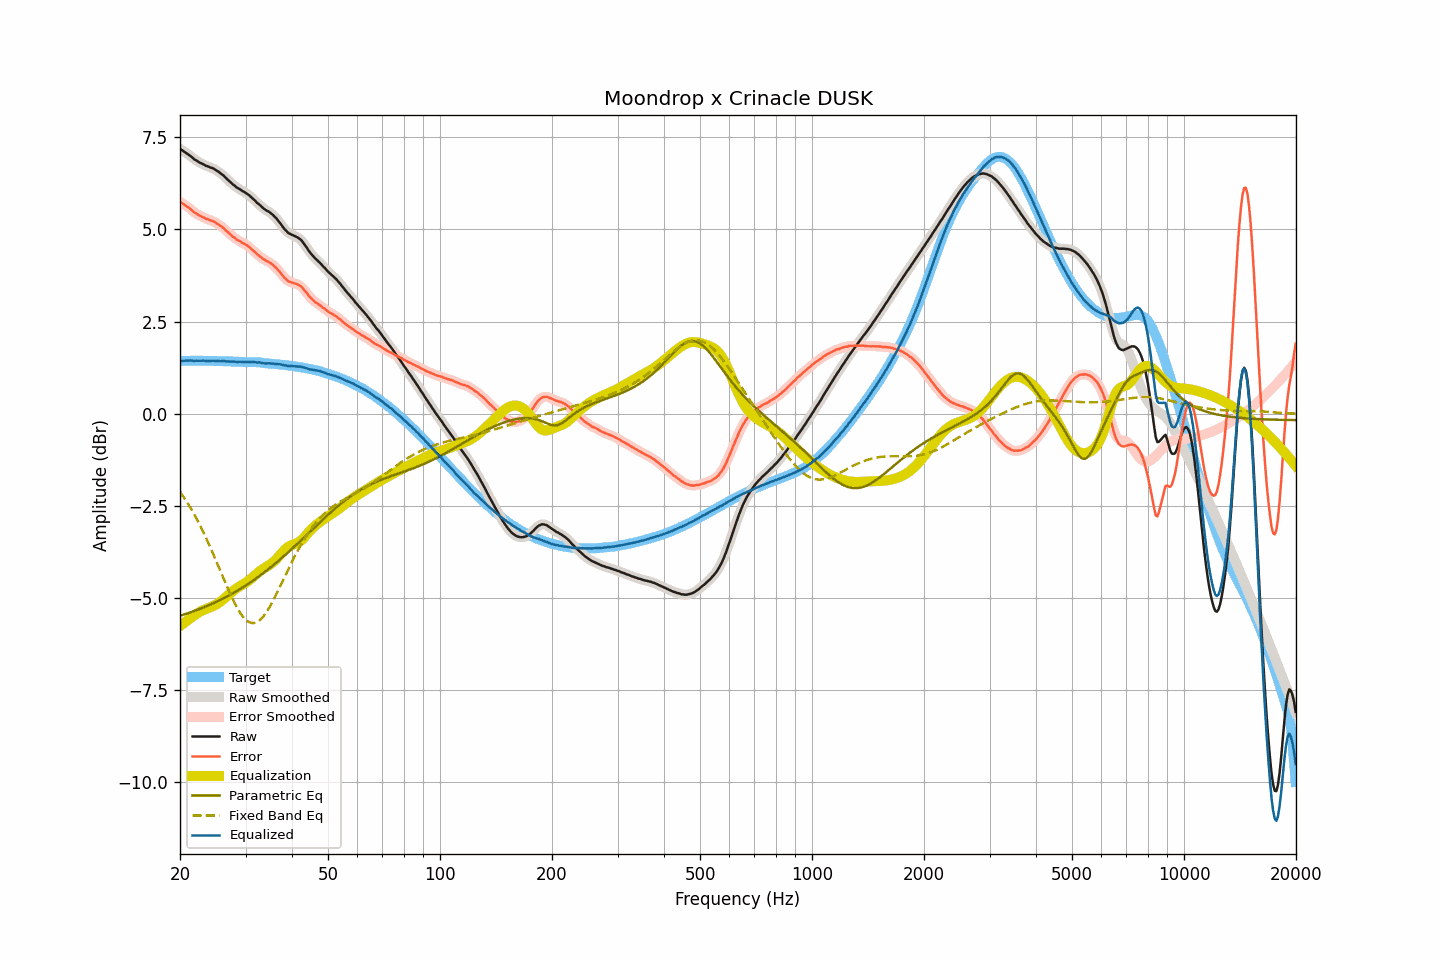

Values plotted in this chart, from the file beside it:
frequency, raw, smoothed, error, error_smoothed, equalization, parametric_eq, fixed_band_eq, equalized_raw, equalized_smoothed, target
20.00, 7.19, 7.19, 5.75, 5.75, -5.76, -5.48, -2.12, 1.43, 1.43, 1.44
20.20, 7.16, 7.16, 5.72, 5.72, -5.73, -5.47, -2.18, 1.43, 1.43, 1.44
20.40, 7.13, 7.13, 5.69, 5.69, -5.69, -5.45, -2.24, 1.44, 1.44, 1.44
20.61, 7.10, 7.10, 5.66, 5.66, -5.66, -5.44, -2.31, 1.44, 1.44, 1.44
20.81, 7.07, 7.07, 5.63, 5.64, -5.63, -5.43, -2.38, 1.44, 1.44, 1.43
21.02, 7.04, 7.04, 5.61, 5.60, -5.60, -5.41, -2.45, 1.44, 1.44, 1.43
21.23, 7.01, 7.01, 5.57, 5.57, -5.56, -5.40, -2.52, 1.44, 1.45, 1.44
21.44, 6.98, 6.97, 5.54, 5.53, -5.53, -5.38, -2.59, 1.45, 1.44, 1.44
21.66, 6.94, 6.94, 5.50, 5.50, -5.50, -5.37, -2.67, 1.44, 1.44, 1.44
21.87, 6.90, 6.91, 5.46, 5.46, -5.47, -5.35, -2.75, 1.43, 1.44, 1.44
22.09, 6.88, 6.87, 5.44, 5.43, -5.44, -5.33, -2.82, 1.44, 1.44, 1.44
22.31, 6.85, 6.85, 5.41, 5.41, -5.41, -5.32, -2.91, 1.44, 1.44, 1.44
22.54, 6.82, 6.82, 5.38, 5.38, -5.38, -5.30, -2.99, 1.44, 1.44, 1.44
22.76, 6.80, 6.80, 5.36, 5.36, -5.36, -5.28, -3.08, 1.44, 1.44, 1.44
22.99, 6.78, 6.78, 5.34, 5.34, -5.34, -5.27, -3.17, 1.44, 1.44, 1.44
23.22, 6.76, 6.76, 5.32, 5.32, -5.32, -5.25, -3.26, 1.44, 1.44, 1.44
23.45, 6.73, 6.74, 5.29, 5.30, -5.30, -5.23, -3.35, 1.43, 1.43, 1.44
23.69, 6.72, 6.72, 5.28, 5.28, -5.28, -5.21, -3.45, 1.44, 1.43, 1.44
23.92, 6.70, 6.70, 5.26, 5.26, -5.27, -5.19, -3.54, 1.43, 1.43, 1.43
24.16, 6.68, 6.68, 5.25, 5.25, -5.25, -5.18, -3.64, 1.43, 1.44, 1.43
24.40, 6.67, 6.67, 5.24, 5.23, -5.23, -5.16, -3.74, 1.44, 1.44, 1.43
24.65, 6.65, 6.64, 5.22, 5.21, -5.21, -5.14, -3.84, 1.44, 1.44, 1.43
24.89, 6.62, 6.62, 5.19, 5.19, -5.19, -5.12, -3.94, 1.43, 1.43, 1.43
25.14, 6.59, 6.59, 5.16, 5.16, -5.16, -5.10, -4.05, 1.43, 1.43, 1.43
25.39, 6.57, 6.56, 5.14, 5.13, -5.14, -5.07, -4.15, 1.43, 1.43, 1.43
25.65, 6.53, 6.53, 5.10, 5.11, -5.10, -5.05, -4.25, 1.43, 1.43, 1.43
25.91, 6.50, 6.50, 5.07, 5.07, -5.07, -5.03, -4.36, 1.43, 1.43, 1.43
26.16, 6.47, 6.46, 5.04, 5.04, -5.03, -5.01, -4.46, 1.43, 1.43, 1.43
26.43, 6.42, 6.42, 5.00, 5.00, -5.00, -4.99, -4.57, 1.42, 1.43, 1.42
26.69, 6.38, 6.38, 4.96, 4.96, -4.96, -4.96, -4.67, 1.42, 1.42, 1.42
26.96, 6.34, 6.34, 4.92, 4.92, -4.92, -4.94, -4.77, 1.42, 1.42, 1.42
27.23, 6.30, 6.30, 4.88, 4.88, -4.88, -4.92, -4.87, 1.42, 1.42, 1.42
27.50, 6.26, 6.26, 4.84, 4.84, -4.84, -4.89, -4.96, 1.42, 1.42, 1.42
27.77, 6.22, 6.22, 4.80, 4.80, -4.81, -4.87, -5.05, 1.41, 1.42, 1.42
28.05, 6.19, 6.18, 4.77, 4.77, -4.77, -4.84, -5.14, 1.42, 1.41, 1.42
28.33, 6.15, 6.15, 4.74, 4.74, -4.74, -4.82, -5.22, 1.41, 1.41, 1.41
28.62, 6.12, 6.12, 4.71, 4.71, -4.71, -4.79, -5.30, 1.41, 1.41, 1.41
28.90, 6.10, 6.09, 4.69, 4.68, -4.69, -4.77, -5.37, 1.41, 1.41, 1.41
29.19, 6.07, 6.07, 4.66, 4.66, -4.66, -4.74, -5.44, 1.41, 1.41, 1.41
29.48, 6.04, 6.04, 4.63, 4.64, -4.64, -4.71, -5.50, 1.40, 1.41, 1.41
29.78, 6.02, 6.02, 4.61, 4.61, -4.61, -4.69, -5.55, 1.41, 1.41, 1.40
30.08, 5.99, 5.99, 4.59, 4.59, -4.58, -4.66, -5.59, 1.41, 1.41, 1.40
30.38, 5.96, 5.96, 4.56, 4.56, -4.55, -4.63, -5.63, 1.41, 1.41, 1.40
30.68, 5.93, 5.93, 4.53, 4.53, -4.52, -4.60, -5.65, 1.41, 1.41, 1.40
30.99, 5.89, 5.89, 4.49, 4.49, -4.49, -4.57, -5.67, 1.40, 1.40, 1.40
31.30, 5.85, 5.85, 4.45, 4.45, -4.45, -4.54, -5.68, 1.40, 1.40, 1.40
31.61, 5.81, 5.81, 4.41, 4.41, -4.41, -4.51, -5.68, 1.40, 1.40, 1.40
31.93, 5.77, 5.77, 4.37, 4.37, -4.37, -4.48, -5.67, 1.40, 1.40, 1.40
32.24, 5.72, 5.73, 4.32, 4.33, -4.33, -4.45, -5.65, 1.39, 1.39, 1.40
32.57, 5.69, 5.69, 4.30, 4.29, -4.29, -4.42, -5.62, 1.39, 1.39, 1.39
32.89, 5.65, 5.65, 4.26, 4.26, -4.26, -4.38, -5.59, 1.39, 1.39, 1.39
33.22, 5.61, 5.61, 4.23, 4.23, -4.23, -4.35, -5.54, 1.38, 1.38, 1.38
33.55, 5.57, 5.57, 4.19, 4.19, -4.20, -4.32, -5.49, 1.37, 1.37, 1.37
33.89, 5.54, 5.54, 4.17, 4.17, -4.17, -4.29, -5.43, 1.37, 1.37, 1.37
34.23, 5.51, 5.51, 4.14, 4.15, -4.15, -4.25, -5.37, 1.36, 1.37, 1.37
34.57, 5.49, 5.49, 4.12, 4.12, -4.12, -4.22, -5.30, 1.37, 1.37, 1.36
34.92, 5.46, 5.46, 4.10, 4.10, -4.09, -4.18, -5.23, 1.37, 1.37, 1.36
35.27, 5.42, 5.42, 4.06, 4.07, -4.06, -4.15, -5.15, 1.36, 1.36, 1.36
35.62, 5.39, 5.39, 4.04, 4.03, -4.03, -4.11, -5.07, 1.36, 1.36, 1.35
35.97, 5.34, 5.34, 3.99, 3.99, -3.99, -4.08, -4.98, 1.35, 1.35, 1.35
... 635 more rows
